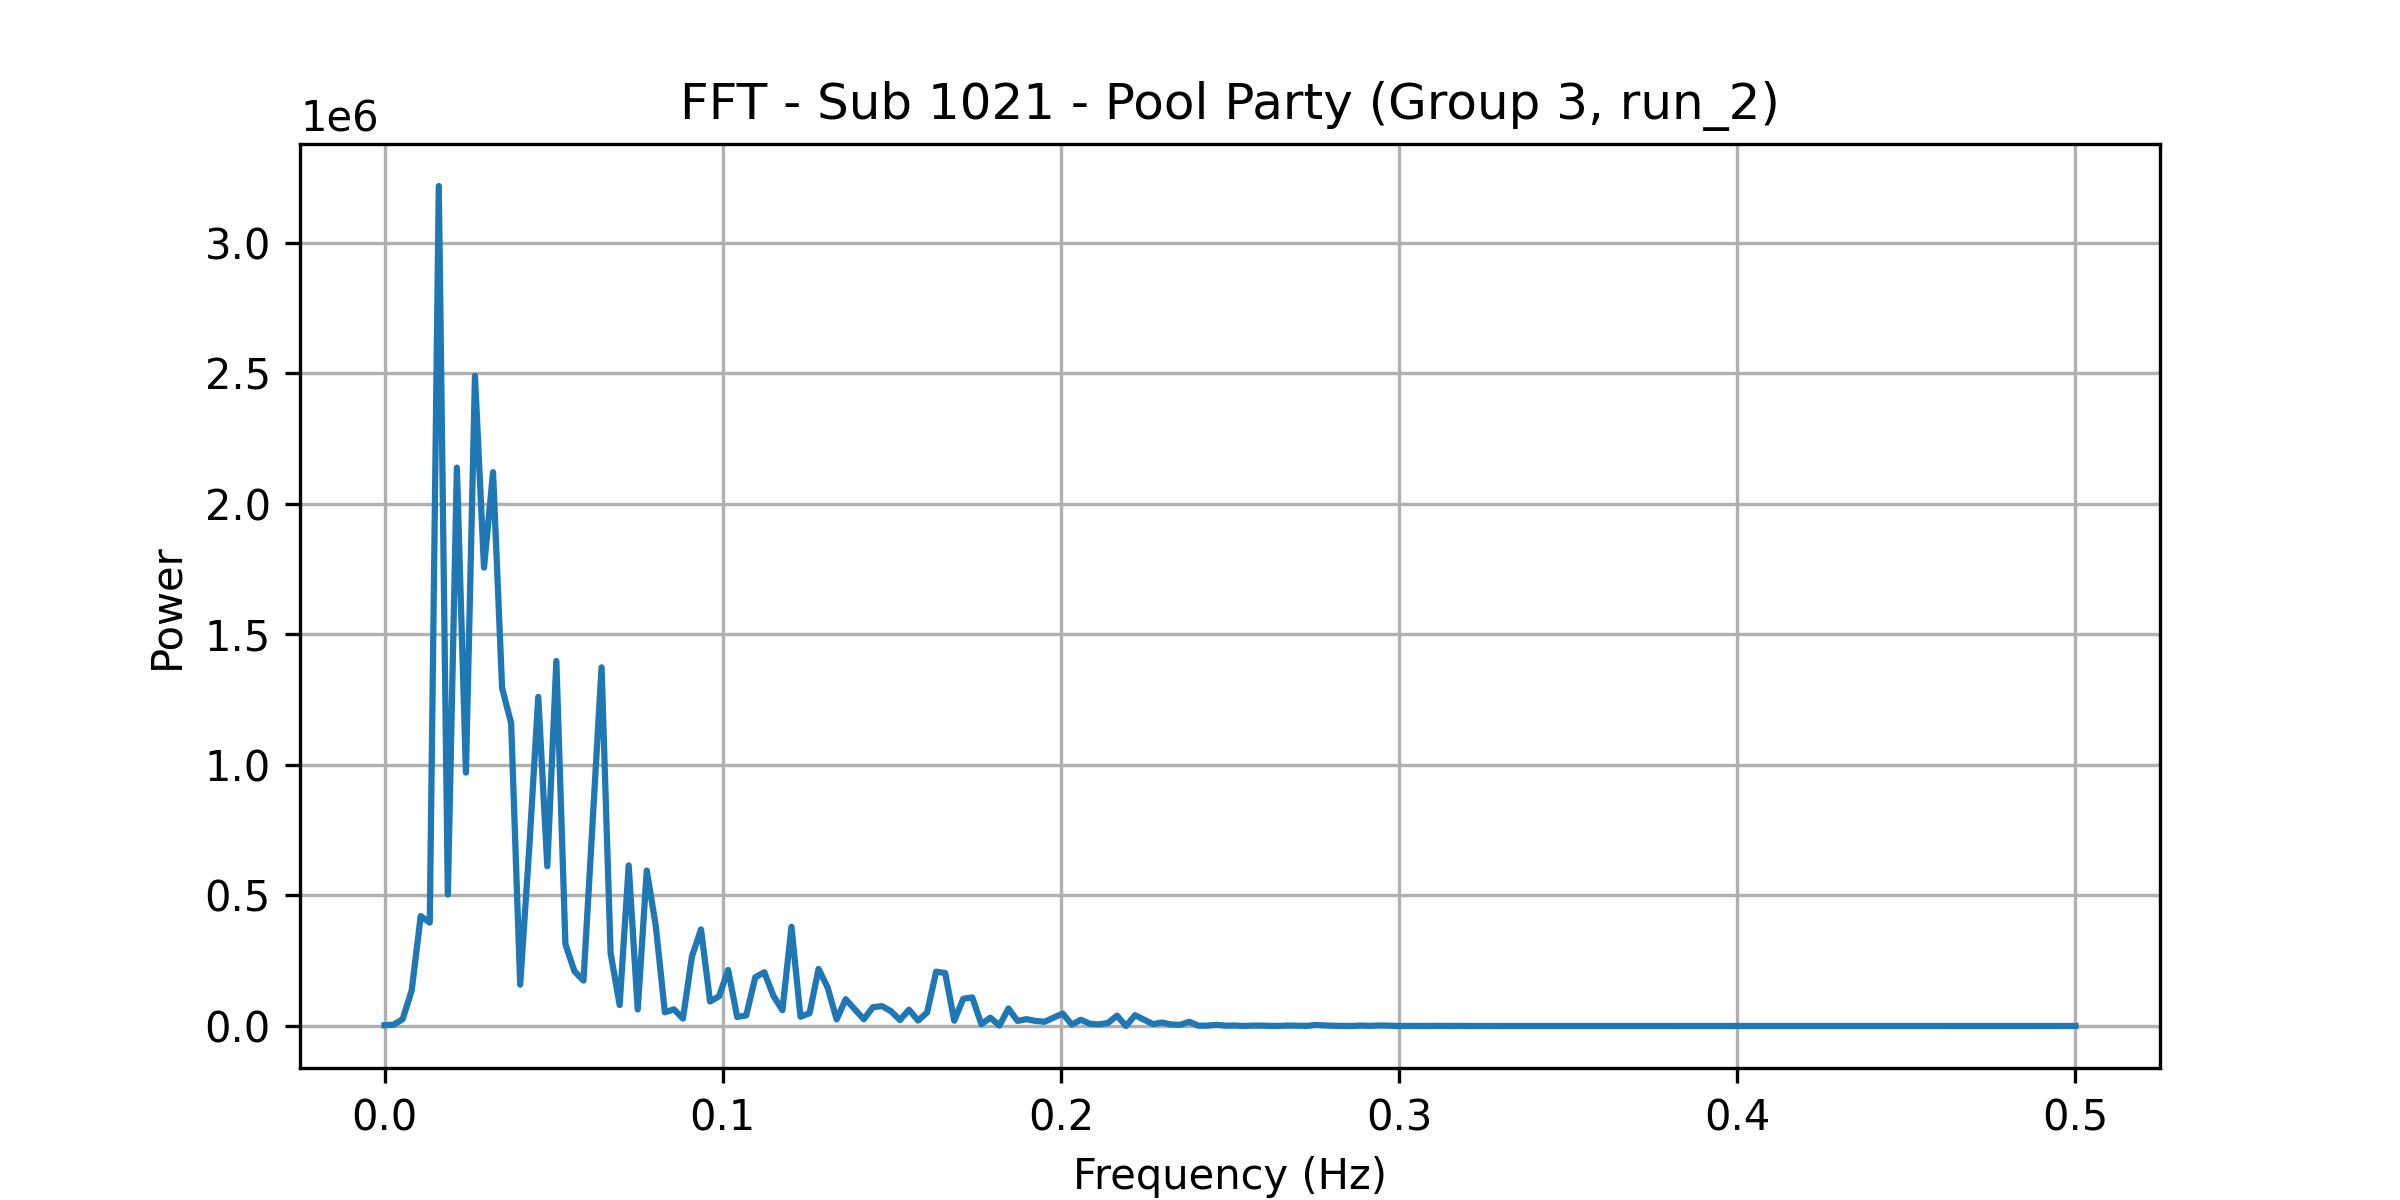

Data behind this chart, as committed beside it:
frequency, power
0.0, 2925
0.002674, 4705
0.005348, 26229
0.008021, 135490
0.0107, 421183
0.01337, 396083
0.01604, 3217338
0.01872, 503406
0.02139, 2138729
0.02406, 970512
0.02674, 2490256
0.02941, 1755868
0.03209, 2121124
0.03476, 1294118
0.03743, 1159972
0.04011, 158413
0.04278, 679885
0.04545, 1260533
0.04813, 611760
0.0508, 1398058
0.05348, 313917
0.05615, 209942
0.05882, 173969
0.0615, 772211
0.06417, 1373773
0.06684, 279282
0.06952, 80362
0.07219, 615270
0.07487, 63229
0.07754, 595455
0.08021, 382012
0.08289, 52421
0.08556, 63858
0.08824, 28372
0.09091, 267243
0.09358, 369830
0.09626, 93985
0.09893, 114157
0.1016, 214417
0.1043, 34509
0.107, 40510
0.1096, 186557
0.1123, 205840
0.115, 115975
0.1176, 60471
0.1203, 379844
0.123, 35660
0.1257, 48823
0.1283, 218677
0.131, 147328
0.1337, 25205
0.1364, 102541
0.139, 64342
0.1417, 25772
0.1444, 71816
0.1471, 76409
0.1497, 56825
0.1524, 22661
0.1551, 62395
0.1578, 20939
... 128 more rows
